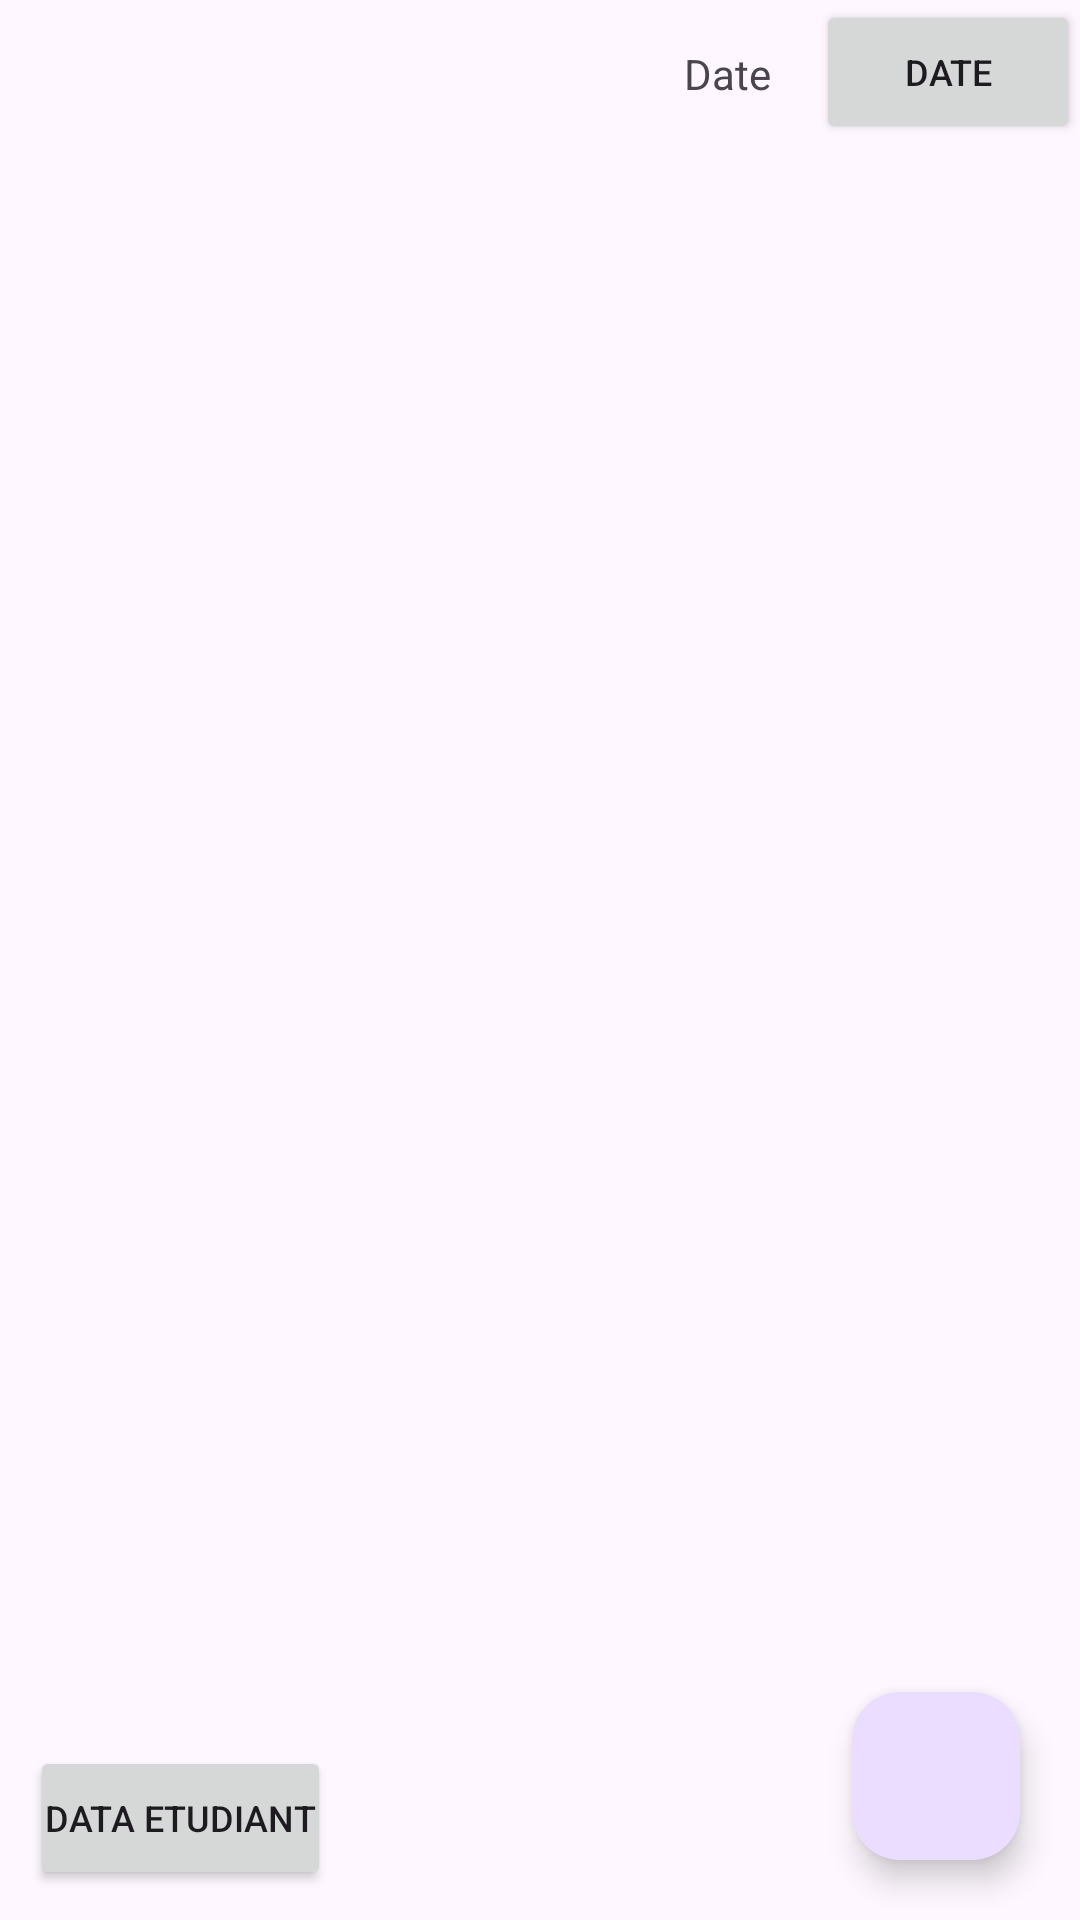

Android layout source for this screen:
<!-- AndroidManifest.xml: application theme Theme.NoteBar -->
<!-- res/layout/activity_absence.xml -->
<?xml version="1.0" encoding="utf-8"?>
<RelativeLayout xmlns:android="http://schemas.android.com/apk/res/android"
    xmlns:app="http://schemas.android.com/apk/res-auto"
    xmlns:tools="http://schemas.android.com/tools"
    android:layout_width="match_parent"
    android:layout_height="match_parent"
    tools:context=".AbsenceActivity">
    <RelativeLayout
        android:id="@+id/header"
        android:layout_width="match_parent"
        android:layout_height="wrap_content"
        android:padding="0dp">


        <TextView
            android:id="@+id/txt_date"
            android:layout_width="wrap_content"
            android:layout_height="wrap_content"
            android:paddingStart="15dp"
            android:paddingEnd="15dp"
            android:layout_marginTop="15dp"
            android:layout_toStartOf="@+id/btn_date"
            android:text="Date" />
        <Button
            android:id="@+id/btn_date"
            android:layout_width="wrap_content"
            android:layout_height="wrap_content"
            android:layout_alignParentEnd="true"
            android:text="Date"
            android:textSize="12dp"

            />
        
        
        
    </RelativeLayout>

    <androidx.recyclerview.widget.RecyclerView
        android:layout_below="@id/header"
        android:id="@+id/recyclerView"
        android:layout_width="match_parent"
        android:layout_height="match_parent"
        app:layoutManager="androidx.recyclerview.widget.LinearLayoutManager"/>

    <com.google.android.material.floatingactionbutton.FloatingActionButton
        android:id="@+id/btn_add"
        android:layout_width="wrap_content"
        android:layout_height="wrap_content"
        android:layout_alignParentEnd="true"
        android:layout_alignParentBottom="true"
        android:layout_marginStart="20dp"
        android:layout_marginTop="20dp"
        android:layout_marginEnd="20dp"
        android:layout_marginBottom="20dp"
        android:src="@mipmap/ic_add"
        android:tint="@color/white" />

    <Button
        android:id="@+id/btn_view_listEtudiant"
        android:layout_width="wrap_content"
        android:layout_height="wrap_content"
        android:layout_alignParentBottom="true"
        android:layout_marginStart="10dp"
        android:layout_marginTop="10dp"
        android:layout_marginEnd="10dp"

        android:layout_marginBottom="10dp"
        android:paddingStart="5dp"
        android:paddingEnd="5dp"
        android:text="Data Etudiant"
        android:textSize="12dp" />
</RelativeLayout>
<!-- resources referenced by this layout -->
<resources>
  <color name="white">#FFFFFFFF</color>
  <style name="Theme.NoteBar" parent="Base.Theme.NoteBar" />
  <style name="Base.Theme.NoteBar" parent="Theme.Material3.Light">
          
          
          
          
          <item name="colorPrimary">#00BCD4</item>           
          <item name="colorPrimaryDark">@color/colorPrimaryDark</item>
          <item name="colorAccent">@color/colorAccent</item>
          <item name="android:statusBarColor">@color/sa3aColor</item>
      </style>
  <color name="colorPrimaryDark">#05517e</color>
  <color name="colorAccent">#F40A7F</color>
  <color name="sa3aColor">#009688</color>
</resources>
